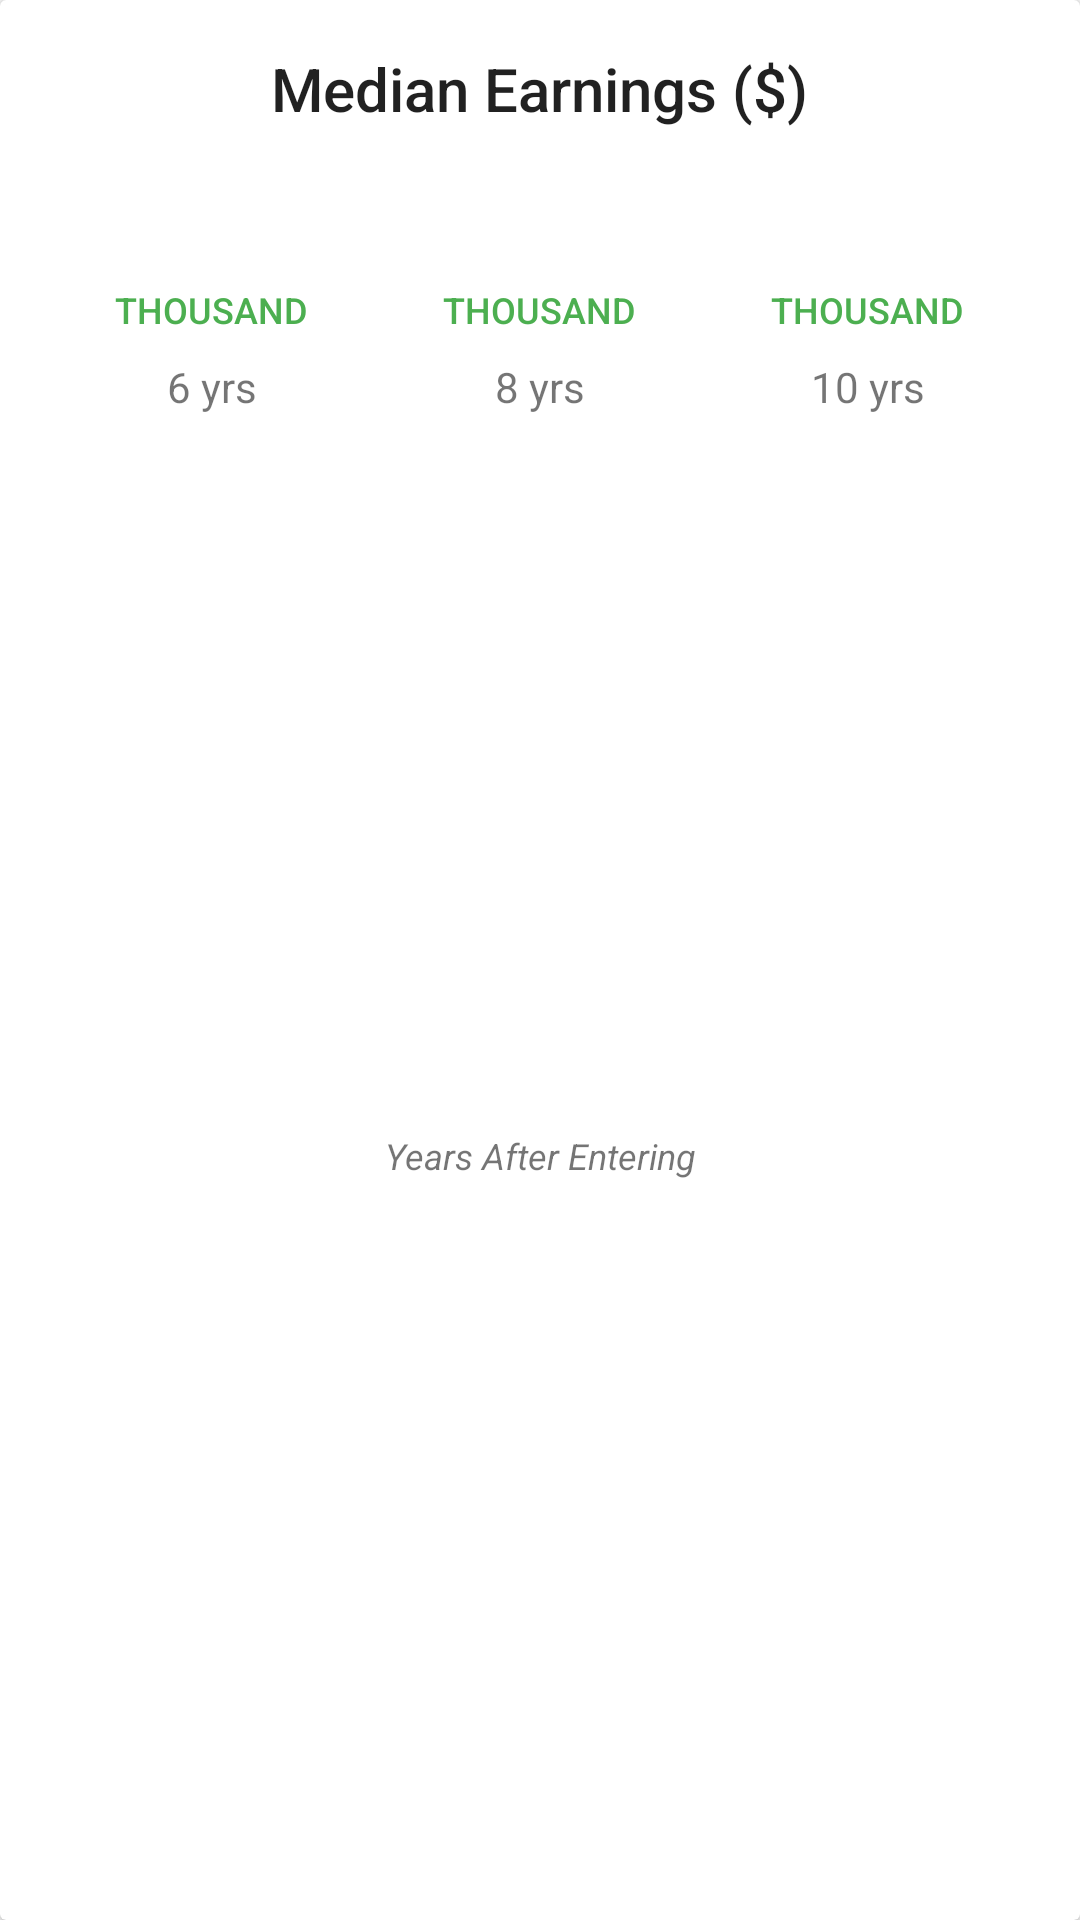

Here is an Android app screen rendered from its layout file. Give the layout XML and the strings, colors and styles it references.
<!-- AndroidManifest.xml: application theme AppTheme -->
<!-- res/layout/include_earnings.xml -->
<?xml version="1.0" encoding="utf-8"?>
<android.support.v7.widget.CardView xmlns:android="http://schemas.android.com/apk/res/android"
    android:id="@+id/detail_finance_cv"
    style="@style/cardview">

    <LinearLayout
        android:layout_width="match_parent"
        android:layout_height="match_parent"
        android:orientation="vertical"
        android:padding="16dp">

        <TextView
            android:id="@+id/detail_finance_tv"
            android:layout_width="wrap_content"
            android:layout_height="wrap_content"
            android:layout_gravity="center_horizontal"
            android:layout_marginBottom="16dp"
            android:text="@string/median_earnings"
            android:textAppearance="@style/TextAppearance.AppCompat.Title" />

        <include layout="@layout/include_circle_thousands" />


        <LinearLayout
            android:layout_width="match_parent"
            android:layout_height="wrap_content">

            <TextView
                android:layout_width="0dp"
                android:layout_height="match_parent"
                android:layout_gravity="center"
                android:layout_weight="1"
                android:gravity="center"
                android:padding="@dimen/thousand_margin"
                android:text="@string/six_yrs" />

            <TextView
                android:layout_width="0dp"
                android:layout_height="match_parent"
                android:layout_gravity="center"
                android:layout_weight="1"
                android:gravity="center"
                android:padding="@dimen/thousand_margin"
                android:text="@string/eight_yrs" />

            <TextView
                android:layout_width="0dp"
                android:layout_height="match_parent"
                android:layout_gravity="center"
                android:layout_weight="1"
                android:gravity="center"
                android:padding="@dimen/thousand_margin"
                android:text="@string/ten_yrs" />


        </LinearLayout>

        <TextView
            android:id="@+id/detail_earnings_tv"
            android:layout_width="match_parent"
            android:layout_height="match_parent"
            android:layout_gravity="center_horizontal"
            android:gravity="center"
            android:text="@string/years_after_entry"
            android:textAppearance="@style/TextAppearance.AppCompat.Small"
            android:textSize="12sp"
            android:textStyle="italic"/>


    </LinearLayout>

</android.support.v7.widget.CardView>
<!-- res/layout/include_circle_thousands.xml (included above) -->
<?xml version="1.0" encoding="utf-8"?>
<LinearLayout xmlns:android="http://schemas.android.com/apk/res/android"
    xmlns:tools="http://schemas.android.com/tools"
    android:layout_width="match_parent"
    android:layout_height="wrap_content"
    android:orientation="horizontal">

    <LinearLayout xmlns:tools="http://schemas.android.com/tools"
        android:layout_width="0dp"
        android:layout_height="wrap_content"
        android:layout_weight="1"
        android:orientation="vertical">

        <TextView
            android:id="@+id/earnings_6yrs_tv"
            style="@style/circle_style"
            tools:text="50" />

        <TextView style="@style/thousand_style" />
    </LinearLayout>


    <LinearLayout xmlns:tools="http://schemas.android.com/tools"
        android:layout_width="0dp"
        android:layout_height="wrap_content"
        android:layout_weight="1"
        android:orientation="vertical">

        <TextView
            android:id="@+id/earnings_8yrs_tv"
            style="@style/circle_style"
            tools:text="60" />

        <TextView style="@style/thousand_style" />


    </LinearLayout>


    <LinearLayout xmlns:tools="http://schemas.android.com/tools"
        android:layout_width="0dp"
        android:layout_height="wrap_content"
        android:layout_weight="1"
        android:orientation="vertical">

        <TextView
            android:id="@+id/earnings_10yrs_tv"
            style="@style/circle_style"
            tools:text="75" />

        <TextView style="@style/thousand_style" />

    </LinearLayout>

</LinearLayout>
<!-- resources referenced by this layout -->
<resources>
  <dimen name="thousand_margin">8dp</dimen>
  <string name="eight_yrs">8 yrs</string>
  <string name="median_earnings">Median Earnings ($)</string>
  <string name="six_yrs">6 yrs</string>
  <string name="ten_yrs">10 yrs</string>
  <string name="years_after_entry">Years After Entering</string>
  <style name="cardview">
          <item name="android:layout_width">match_parent</item>
          <item name="android:layout_height">wrap_content</item>
          <item name="android:layout_marginTop">@dimen/cardview_outer_margin</item>
          <item name="android:layout_marginStart">@dimen/cardview_outer_margin</item>
          <item name="android:layout_marginEnd">@dimen/cardview_outer_margin</item>
  
  
      </style>
  <style name="circle_style">
      <item name="android:layout_width">@dimen/circle_radius</item>
      <item name="android:layout_height">@dimen/circle_radius</item>
      <item name="android:layout_gravity">center_horizontal</item>
      <item name="android:background">@drawable/circle</item>
      <item name="android:fontFamily">sans-serif-medium</item>
      <item name="android:gravity">center</item>
      <item name="android:textColor">@color/white</item>
      <item name="android:textSize">16sp</item>
  </style>
  <style name="thousand_style">
          <item name="android:layout_width">wrap_content</item>
          <item name="android:layout_height">wrap_content</item>
          <item name="android:layout_gravity">center_horizontal</item>
          <item name="android:fontFamily">sans-serif-medium</item>
          <item name="android:gravity">center</item>
          <item name="android:textColor">@color/colorPrimary</item>
          <item name="android:textSize">12sp</item>
          <item name="android:textAllCaps">true</item>
          <item name="android:text">@string/thousand</item>
      </style>
  <style name="AppTheme" parent="AppTheme.Base">
          <item name="android:windowDrawsSystemBarBackgrounds">true</item>
          <item name="android:statusBarColor">@android:color/transparent</item>
          <item name="android:windowContentTransitions">true</item>
      </style>
  <dimen name="cardview_outer_margin">16dp</dimen>
  <dimen name="circle_radius">36dp</dimen>
  <color name="white">#FFFFFF</color>
  <color name="colorPrimary">#4CAF50</color>
  <string name="thousand">Thousand</string>
  <style name="AppTheme.Base" parent="Theme.AppCompat.Light.NoActionBar">
          
          <item name="colorPrimary">@color/colorPrimary</item>
          <item name="colorPrimaryDark">@color/colorPrimaryDark</item>
          <item name="colorAccent">@color/colorAccent</item>
      </style>
  <color name="colorPrimaryDark">#388E3C</color>
  <color name="colorAccent">#FFEB3B</color>
</resources>
